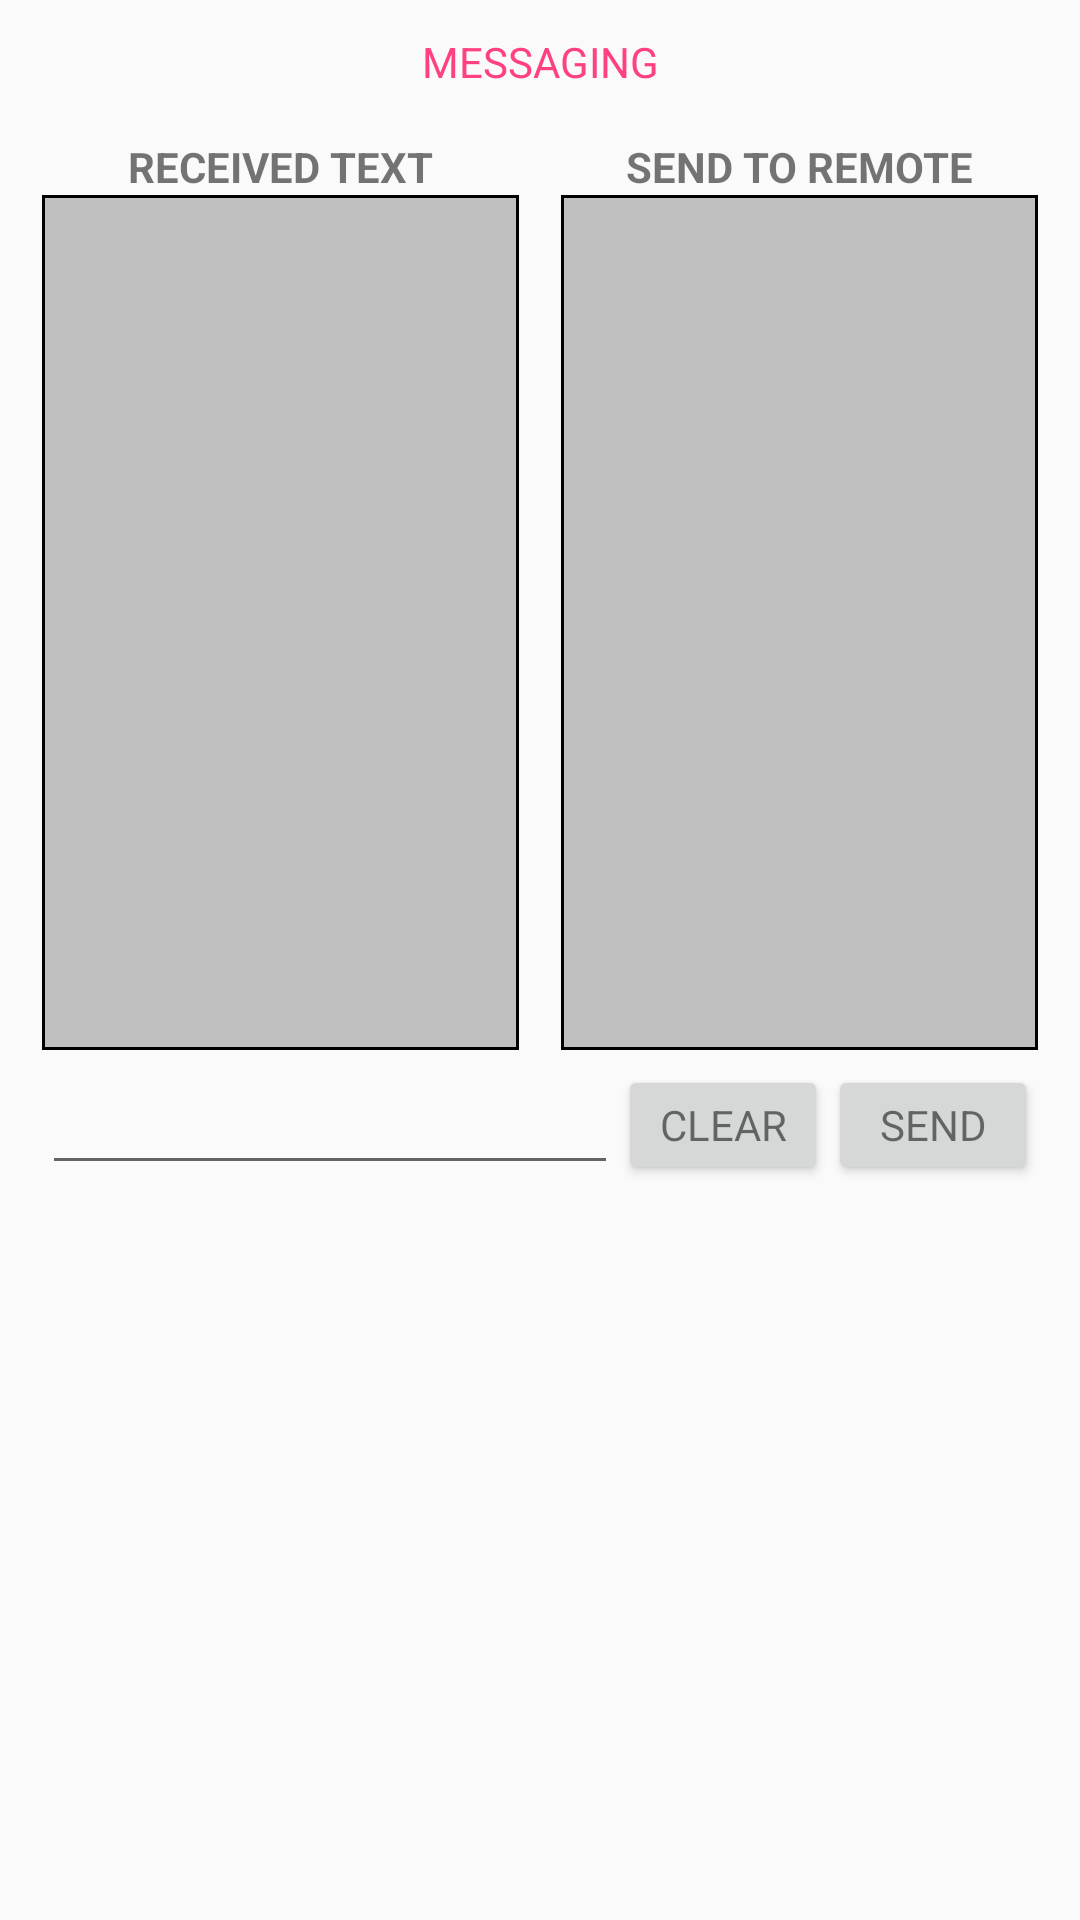

This screen was rendered from an Android layout file. Write that file and the resources it references.
<!-- AndroidManifest.xml: application theme ThemeGrey -->
<!-- res/layout/activity_message.xml -->
<?xml version="1.0" encoding="utf-8"?>
<android.support.constraint.ConstraintLayout xmlns:android="http://schemas.android.com/apk/res/android"
    xmlns:app="http://schemas.android.com/apk/res-auto"
    xmlns:tools="http://schemas.android.com/tools"
    android:layout_width="match_parent"
    android:layout_height="match_parent">

    <RelativeLayout
        android:id="@+id/ly_message"
        android:layout_width="match_parent"
        android:layout_height="400dp"
        android:orientation="vertical"
        app:layout_constraintTop_toTopOf="parent">

        <TextView
            android:id="@+id/message_lbl_header"
            android:layout_width="match_parent"
            android:layout_height="30dp"
            android:layout_alignParentTop="true"
            android:gravity="bottom|center_horizontal"
            android:text="Messaging"
            android:textAllCaps="true"
            android:textColor="@color/colorAccent" />

        <LinearLayout
            android:layout_width="match_parent"
            android:layout_height="wrap_content"
            android:layout_below="@id/message_lbl_header"
            android:orientation="horizontal">

            <LinearLayout
                android:id="@+id/ly_receive"
                android:layout_width="0dp"
                android:layout_height="325dp"
                android:layout_alignParentStart="true"
                android:layout_below="@+id/message_lbl_header"
                android:layout_weight="1"
                android:orientation="vertical"
                android:padding="5dp"
                android:paddingEnd="7dp"
                android:paddingStart="14dp">

                <TextView
                    android:id="@+id/receive_lbl_header"
                    android:layout_width="match_parent"
                    android:layout_height="30dp"
                    android:gravity="bottom|center_horizontal"
                    android:text="Received Text"
                    android:textAllCaps="true"
                    android:textStyle="bold" />

                <ScrollView
                    android:id="@+id/receive_scroll_display"
                    android:layout_width="match_parent"
                    android:layout_height="285dp"
                    android:layout_below="@+id/receive_lbl_header"
                    android:background="@drawable/d_box">

                    <TextView
                        android:id="@+id/receive_lv_display"
                        android:layout_width="match_parent"
                        android:layout_height="match_parent"
                        android:padding="15dp"
                        android:scrollbars="vertical"
                        android:singleLine="false"
                        android:textColor="@color/midnight_blue"
                        android:textSize="14sp" />
                </ScrollView>

            </LinearLayout>

            <LinearLayout
                android:id="@+id/ly_send"
                android:layout_width="0dp"
                android:layout_height="325dp"
                android:layout_alignParentEnd="true"
                android:layout_below="@+id/message_lbl_header"
                android:layout_weight="1"
                android:focusable="true"
                android:focusableInTouchMode="true"
                android:orientation="vertical"
                android:padding="5dp"
                android:paddingEnd="14dp"
                android:paddingStart="7dp">

                <TextView
                    android:id="@+id/send_lbl_header"
                    android:layout_width="match_parent"
                    android:layout_height="30dp"
                    android:gravity="bottom|center_horizontal"
                    android:text="Send to Remote"
                    android:textAllCaps="true"
                    android:textStyle="bold" />

                <ScrollView
                    android:id="@+id/send_scroll_display"
                    android:layout_width="match_parent"
                    android:layout_height="285dp"
                    android:layout_below="@+id/send_lbl_header"
                    android:background="@drawable/d_box">

                    <TextView
                        android:id="@+id/send_lv_display"
                        android:layout_width="match_parent"
                        android:layout_height="match_parent"
                        android:padding="15dp"
                        android:scrollbars="vertical"
                        android:singleLine="false"
                        android:textColor="@color/midnight_blue"
                        android:textSize="14sp" />

                </ScrollView>

            </LinearLayout>

        </LinearLayout>

        <RelativeLayout
            android:id="@+id/ly_data"
            android:layout_width="match_parent"
            android:layout_height="50dp"
            android:layout_alignParentBottom="true"
            android:layout_centerVertical="true"
            android:focusable="true"
            android:focusableInTouchMode="true"
            android:padding="5dp"
            android:paddingEnd="14dp"
            android:paddingStart="14dp">

            <EditText
                android:id="@+id/data_txt_message"
                android:layout_width="410dp"
                android:layout_height="40dp"
                android:layout_alignParentStart="true"
                android:layout_toLeftOf="@id/data_btn_clear" />

            <Button
                android:id="@+id/data_btn_send"
                android:layout_width="70dp"
                android:layout_height="40dp"
                android:layout_alignParentEnd="true"
                android:text="Send"
                android:textAllCaps="true"
                android:textAppearance="@android:style/TextAppearance.DeviceDefault.Small"
                android:textSize="14sp" />

            <Button
                android:id="@+id/data_btn_clear"
                android:layout_width="70dp"
                android:layout_height="40dp"
                android:layout_toLeftOf="@id/data_btn_send"
                android:text="Clear"
                android:textAllCaps="true"
                android:textAppearance="@android:style/TextAppearance.DeviceDefault.Small"
                android:textSize="14sp" />

        </RelativeLayout>

    </RelativeLayout>

</android.support.constraint.ConstraintLayout>
<!-- resources referenced by this layout -->
<resources>
  <color name="colorAccent">#FF4081</color>
  <color name="midnight_blue">#191970</color>
  <!-- drawable d_box (drawable) -->
  <?xml version="1.0" encoding="utf-8"?>
  <shape xmlns:android="http://schemas.android.com/apk/res/android">
  
  	<stroke
  		android:width="1dp"
  		android:color="@color/black" />
  	<solid android:color="@color/silver" />
  	<size
  		android:width="30dp"
  		android:height="30dp" />
  
  </shape>
  <style name="ThemeGrey" parent="Base.Theme.AppCompat.Light">
          <item name="colorPrimary">@color/light_grey</item>
          <item name="colorPrimaryDark">@color/gray</item>
          <item name="colorAccent">@color/colorAccent</item>
      </style>
  <color name="black">#000000</color>
  <color name="silver">#C0C0C0</color>
  <color name="light_grey">#D3D3D3</color>
  <color name="gray">#808080</color>
</resources>
